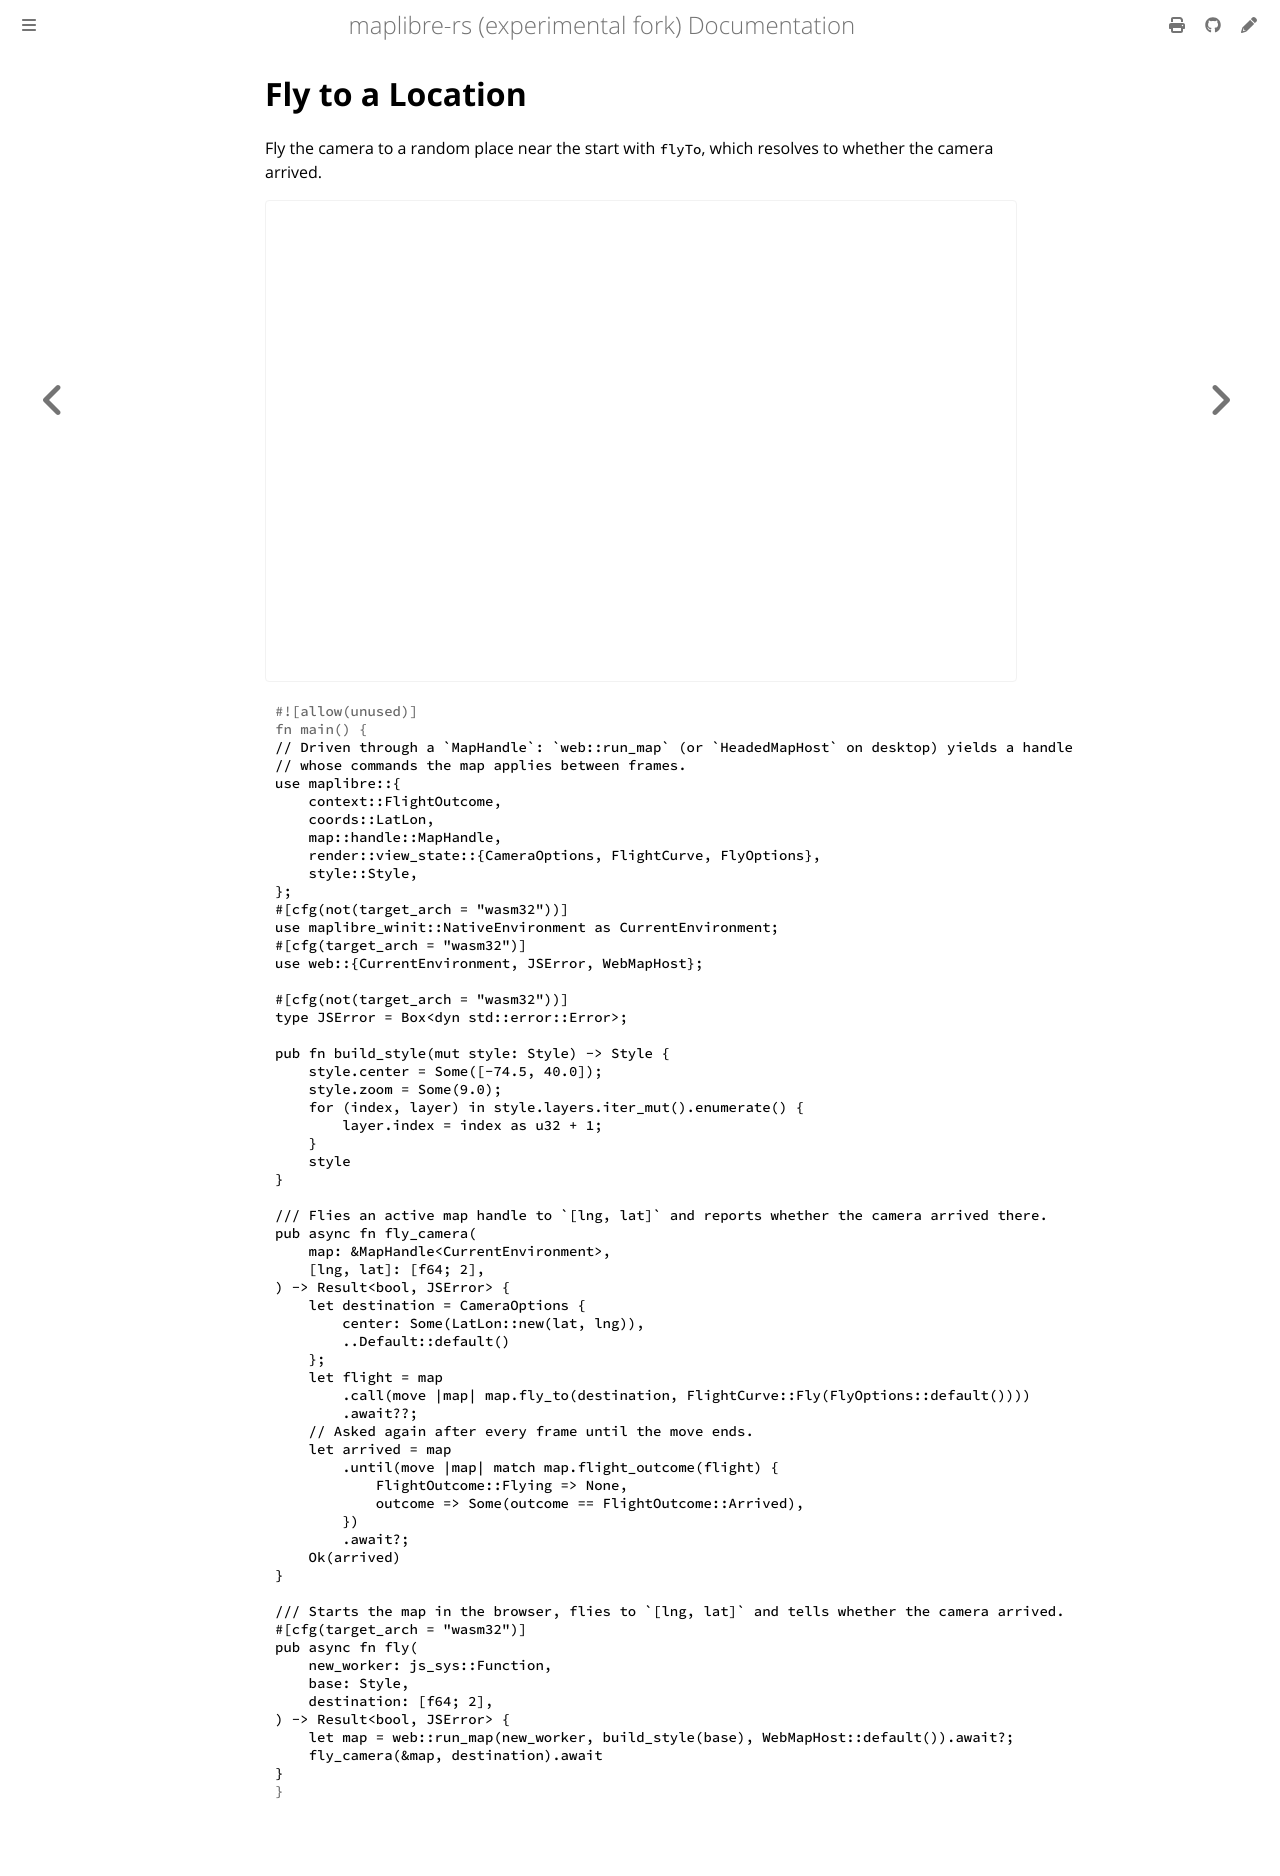

repository: luofang34/maplibre-rs-experimental · page: docs/examples/fly-to-a-location.html · generator: mdbook

# Fly to a Location

Fly the camera to a random place near the start with `flyTo`, which resolves to whether the camera arrived.

<div class="example-map">
  <iframe src="./demo/index.html?example=../code/fly-to-a-location.js" title="Fly to a Location" loading="lazy" allow="fullscreen"></iframe>
</div>

<div class="example-code-tabs">

```rust,no_run
{{#include code/fly-to-a-location.rs}}
```

```js
{{#include code/fly-to-a-location.js}}
```

```html
{{#include code/fly-to-a-location.html}}
```

</div>
